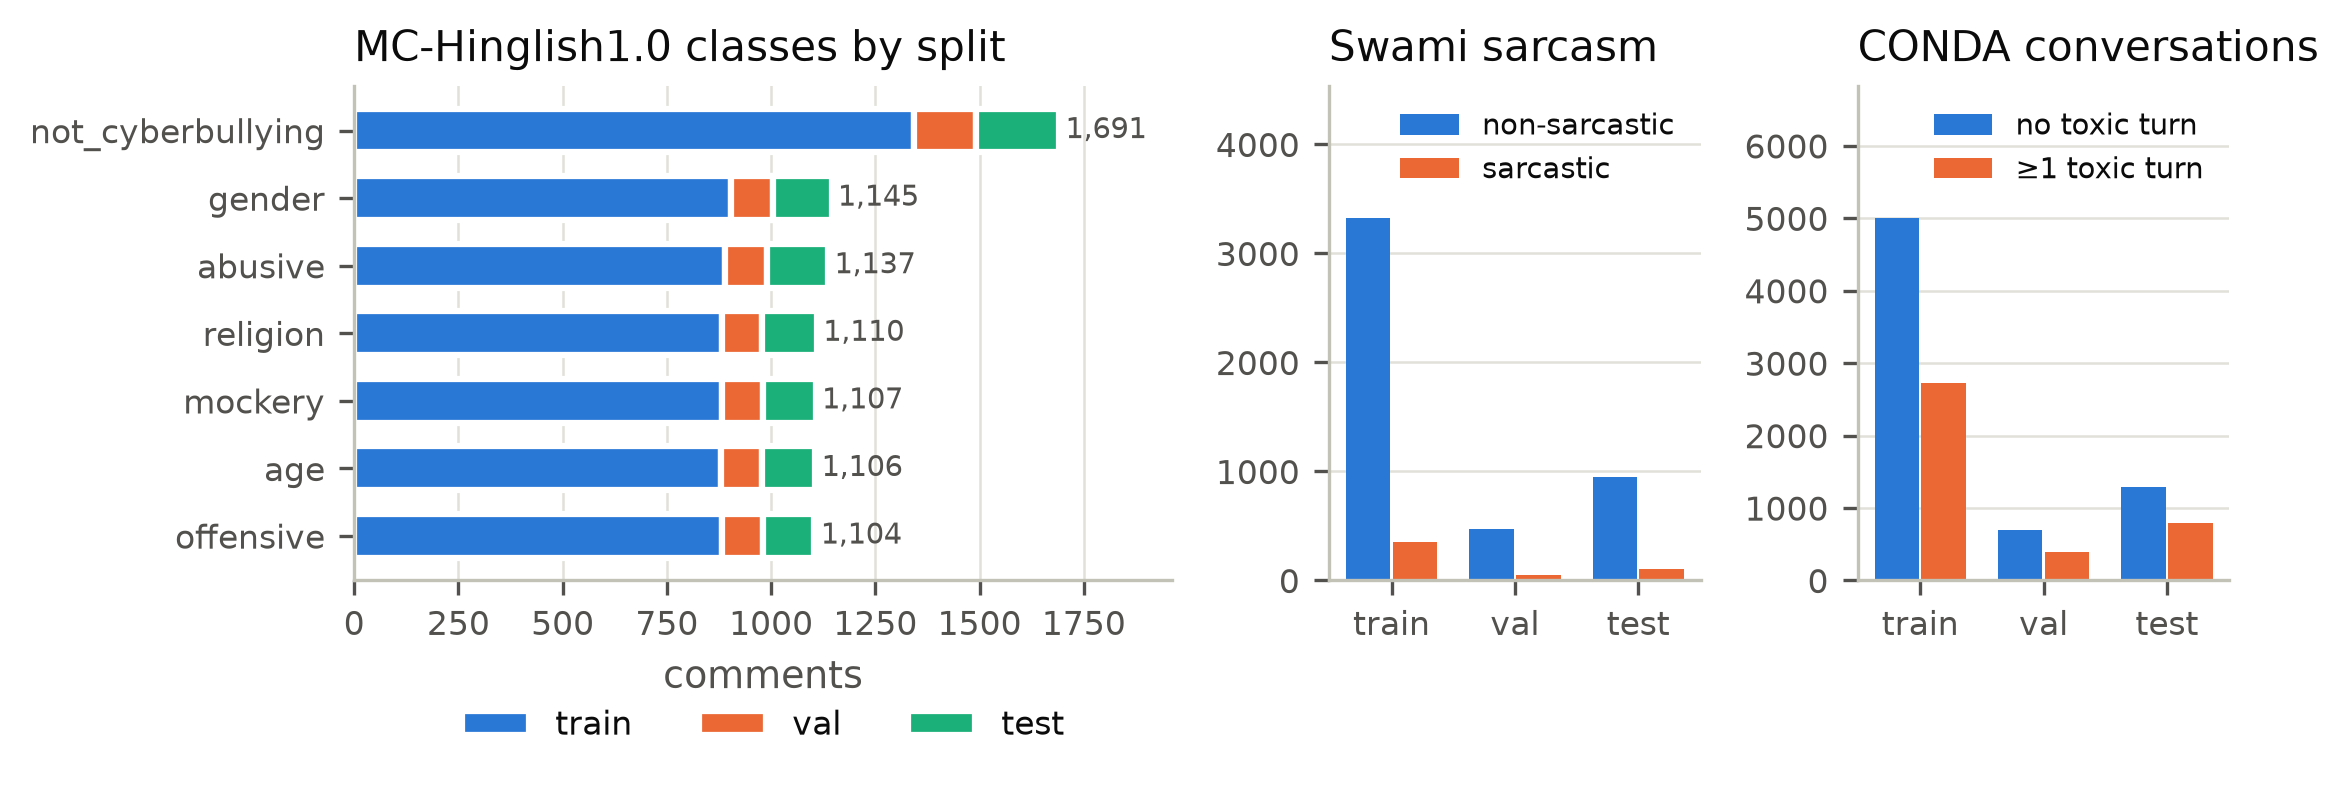

The data file committed next to this chart (first rows):
dataset, split, label, n
MC-Hinglish1.0, train, abusive, 890
MC-Hinglish1.0, train, age, 879
MC-Hinglish1.0, train, gender, 903
MC-Hinglish1.0, train, mockery, 882
MC-Hinglish1.0, train, not_cyberbullying, 1342
MC-Hinglish1.0, train, offensive, 882
MC-Hinglish1.0, train, religion, 881
MC-Hinglish1.0, val, abusive, 99
MC-Hinglish1.0, val, age, 98
MC-Hinglish1.0, val, gender, 101
MC-Hinglish1.0, val, mockery, 98
MC-Hinglish1.0, val, not_cyberbullying, 149
MC-Hinglish1.0, val, offensive, 98
MC-Hinglish1.0, val, religion, 98
MC-Hinglish1.0, test, abusive, 148
MC-Hinglish1.0, test, age, 129
MC-Hinglish1.0, test, gender, 141
MC-Hinglish1.0, test, mockery, 127
MC-Hinglish1.0, test, not_cyberbullying, 200
MC-Hinglish1.0, test, offensive, 124
MC-Hinglish1.0, test, religion, 131
Swami sarcasm, train, 0, 3322
Swami sarcasm, train, 1, 353
Swami sarcasm, val, 0, 475
Swami sarcasm, val, 1, 50
Swami sarcasm, test, 0, 949
Swami sarcasm, test, 1, 101
